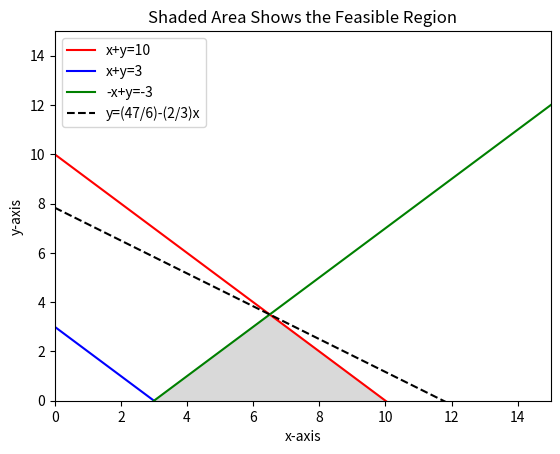

This chart was generated by the following Python code:
# Math for Modelers Session #3 Module #1

# Reading assignment:  Investigate the Canopy Doc Manager.  Review the portion 
# dealing with Matplolib.  Review the gallery and the code used.

# Module #1 objectives: 1) plot inequalities with Matplotlib, and 
# 2) demonstrate how to show feasible regions.

import matplotlib.pyplot 
from matplotlib.pyplot import *
import numpy 
from numpy import*

x= arange(0,15.1,0.1)
y= arange(-3,15.1,0.1)
y1= -1.0*x+10.0
y2= -1.0*x+3.0
y3= 1.0*x-3.0
y4= (47/6.0)-(2.0/3.0)*x

xlim(0,15)
ylim(0,15)

xlabel('x-axis')
ylabel('y-axis')
title ('Shaded Area Shows the Feasible Region')

plot(x,y1,color='r')
plot(x,y2,color='b')
plot(x,y3,color='g')
plot(x,y4,'k--')
legend(['x+y=10','x+y=3','-x+y=-3','y=(47/6)-(2/3)x'], loc=2)

x= [3.0, 6.5, 10.0]
y= [0.0, 3.5, 0.0]
fill(x,y,color='0.85')
show()

obj= matrix([2.0,3.0])
obj= transpose(obj)
corners= matrix([x,y])
corners= transpose(corners)
result= dot(corners,obj)
print ('Value of Objective Function at Each Corner Point\n'), result
